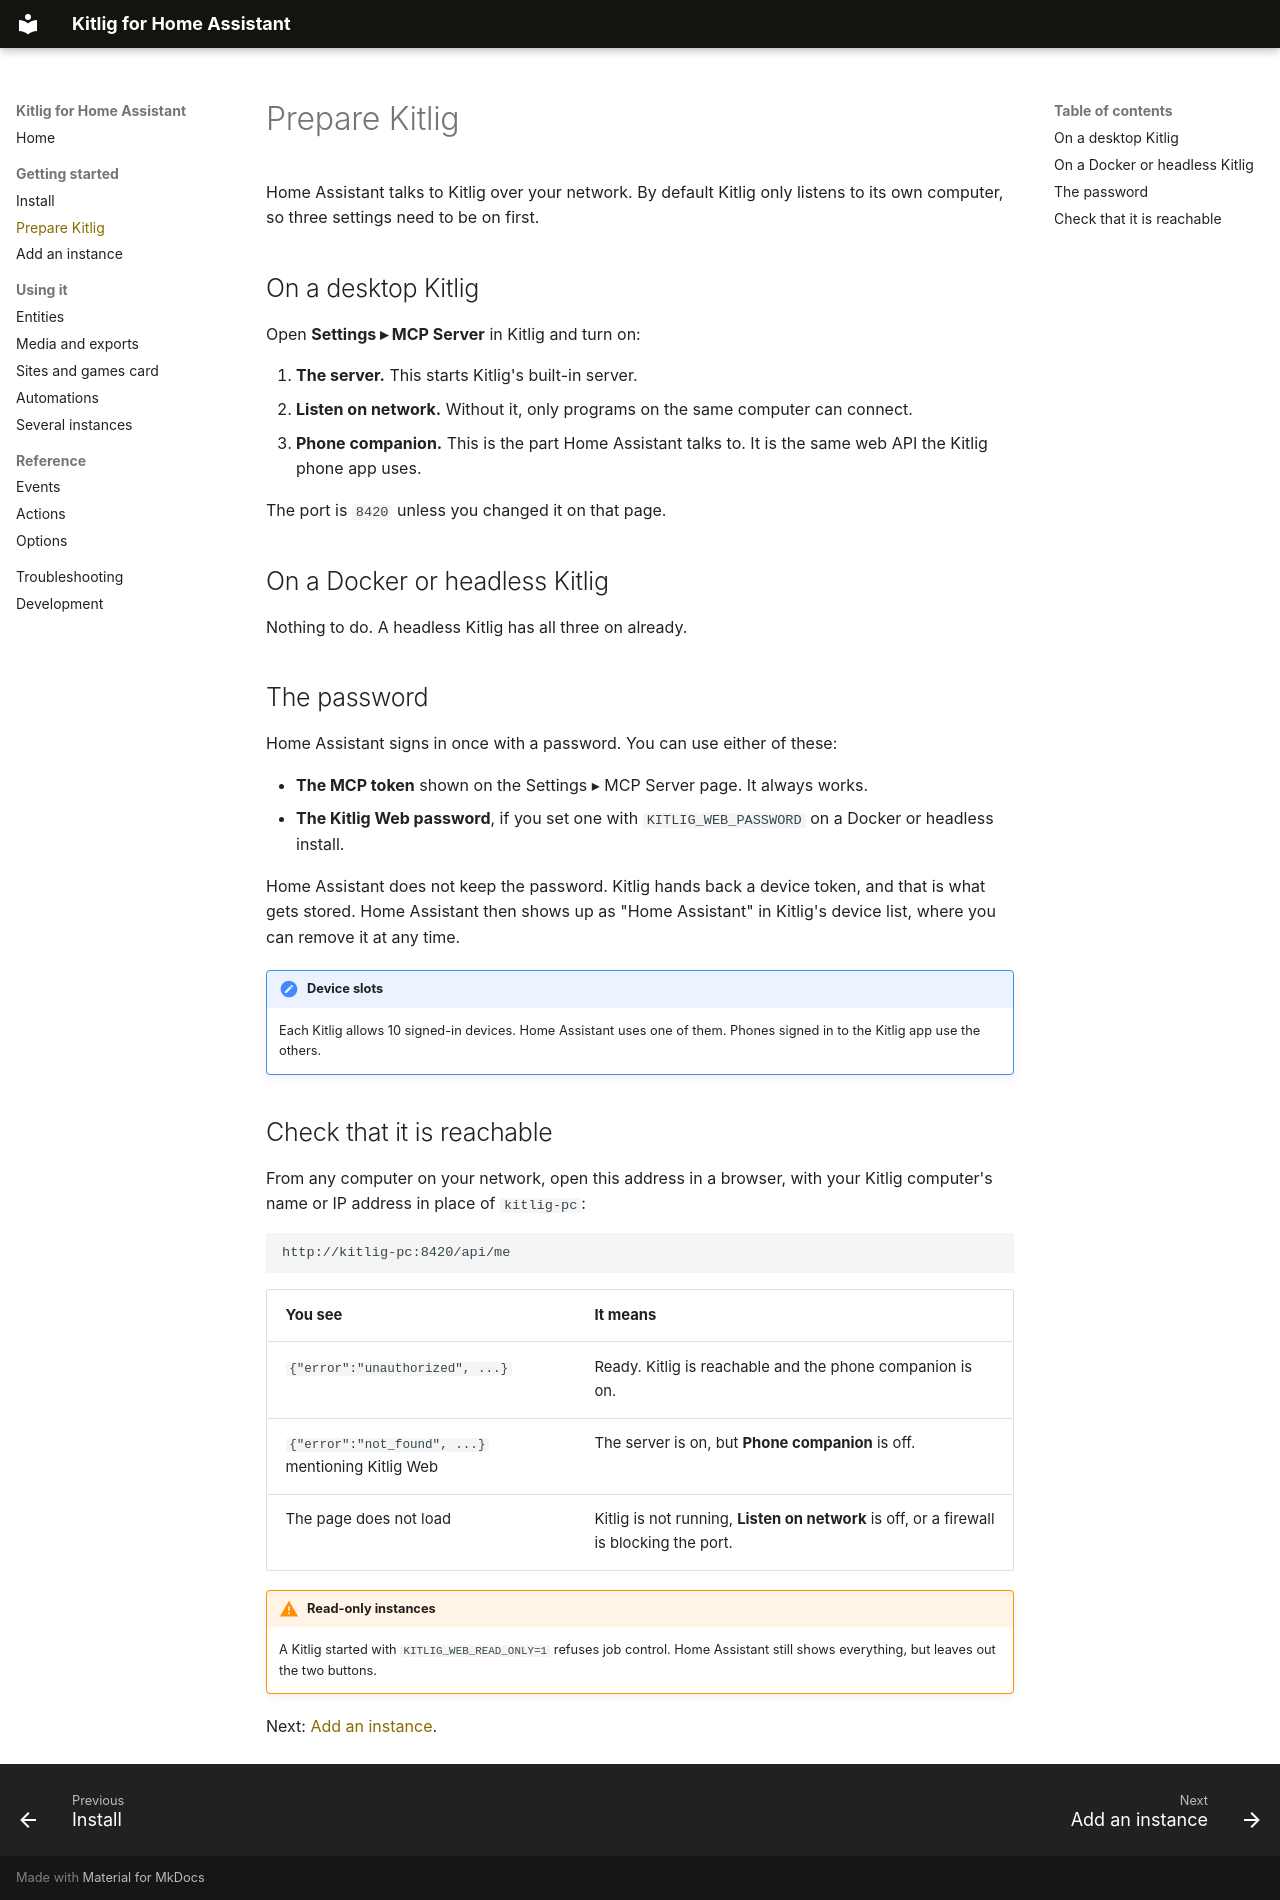

repository: UAI-Software-Inc/Kitlig-Home-Assistant-Integration · page: getting-started/prepare-kitlig/index.html · generator: mkdocs

# Prepare Kitlig

Home Assistant talks to Kitlig over your network. By default Kitlig only listens to its own computer, so three settings need to be on first.

## On a desktop Kitlig

Open **Settings ▸ MCP Server** in Kitlig and turn on:

1. **The server.** This starts Kitlig's built-in server.
2. **Listen on network.** Without it, only programs on the same computer can connect.
3. **Phone companion.** This is the part Home Assistant talks to. It is the same web API the Kitlig phone app uses.

The port is `8420` unless you changed it on that page.

## On a Docker or headless Kitlig

Nothing to do. A headless Kitlig has all three on already.

## The password

Home Assistant signs in once with a password. You can use either of these:

- **The MCP token** shown on the Settings ▸ MCP Server page. It always works.
- **The Kitlig Web password**, if you set one with `KITLIG_WEB_PASSWORD` on a Docker or headless install.

Home Assistant does not keep the password. Kitlig hands back a device token, and that is what gets stored. Home Assistant then shows up as "Home Assistant" in Kitlig's device list, where you can remove it at any time.

!!! note "Device slots"
    Each Kitlig allows 10 signed-in devices. Home Assistant uses one of them. Phones signed in to the Kitlig app use the others.

## Check that it is reachable

From any computer on your network, open this address in a browser, with your Kitlig computer's name or IP address in place of `kitlig-pc`:

```text
http://kitlig-pc:8420/api/me
```

| You see | It means |
|---|---|
| `{"error":"unauthorized", ...}` | Ready. Kitlig is reachable and the phone companion is on. |
| `{"error":"not_found", ...}` mentioning Kitlig Web | The server is on, but **Phone companion** is off. |
| The page does not load | Kitlig is not running, **Listen on network** is off, or a firewall is blocking the port. |

!!! warning "Read-only instances"
    A Kitlig started with `KITLIG_WEB_READ_ONLY=1` refuses job control. Home Assistant still shows everything, but leaves out the two buttons.

Next: [Add an instance](add-instance.md).
